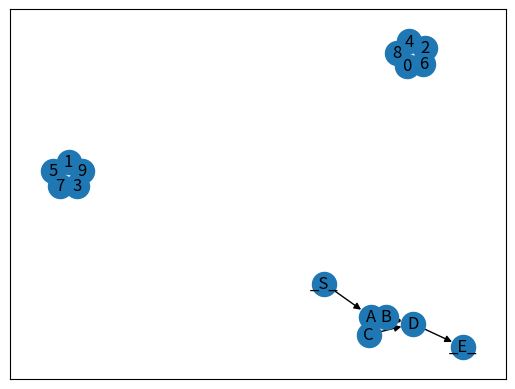

This chart was generated by the following Python code:
from abc import ABC, ABCMeta, abstractmethod
from typing import NamedTuple
from matplotlib import pyplot as plt
import networkx as nx


class GraphHistory(list):
    def __str__(self):
        return "GraphHistory[{}]".format(" -> ".join(self))


class PathResult(NamedTuple):
    success_tuple: tuple[bool, str | None]
    path_taken: GraphHistory

    @property
    def success(self):
        return self.success_tuple[0]

    @property
    def failure_state(self):
        return self.success_tuple[1]


class StateGraph(nx.DiGraph, metaclass=ABCMeta):
    START_STATE = "_S_"
    END_STATE = "_E_"

    def __init__(self, autobuild=True):
        super().__init__()
        self.add_node(StateGraph.START_STATE)
        self.add_node(StateGraph.END_STATE)

        self.history = GraphHistory()

        if autobuild:
            self.build()

        self.reset()

    @abstractmethod
    def build(self):
        pass

    def reset(self):
        self.history = GraphHistory([StateGraph.START_STATE])

    @property
    def actions(self):
        return self[self.current_state]

    @property
    def current_state(self):
        return self.history[-1]

    @property
    def done(self):
        return (
            self.current_state == StateGraph.END_STATE
        )  # or StateGraph.END_STATE in self.history

    def can_step(self, action):
        return action in self.actions

    def step(self, action, verbose=False):
        if verbose:
            print(
                f"{self.history}\nCan step from {self.current_state} to end: {self.can_step(StateGraph.END_STATE)}"
            )

        if self.done:
            return False

        if self.can_step(action):
            self.history.append(action)

            return True
        else:
            return False

    def take_path(self, path, reset=True):
        if self.done:
            if reset:
                self.reset()
            else:
                return PathResult((False, None), self.history)

        r = None
        for i, action in enumerate(path):
            if not self.step(action):
                r = PathResult((False, action), self.history)

        if r is None:
            r = PathResult((self.done, None), self.history)

        if reset:
            self.reset()

        return r


class MSG(StateGraph):
    def build(self):
        self.add_edges_from(
            [
                (StateGraph.START_STATE, "A"),
                ("A", "B"),
                ("A", "C"),
                ("A", "D"),
                ("B", "C"),
                ("B", "D"),
                ("C", "D"),
                ("C", "A"),
                ("D", StateGraph.END_STATE),
            ]
        )


def sparse_builder(G=MSG(), connectivity=0.5, nodes=10):
    for i in range(nodes):
        G.add_node(i)

    for i in range(nodes):
        for j in range(nodes):
            if i != j and (i + j) % (1 / connectivity) == 0:
                G.add_edge(i, j)

    return G


def basic_fsm_demo():
    fsm = MSG()

    path = ["A", "B", "C", "A", "D", StateGraph.END_STATE]
    result = fsm.take_path(path, reset=False)
    print(f"{result}\nHistory: {fsm.history} (Should match path_taken)")

    fsm.reset()
    fsm.take_path(result.path_taken)
    print(
        f"Post reset: (using the old path taken as input)\n{result}\nHistory: {fsm.history} (Should match path_taken)"
    )


def main():
    basic_fsm_demo()

    G = sparse_builder()
    nx.draw_networkx(G)
    plt.show()


if __name__ == "__main__":
    main()
